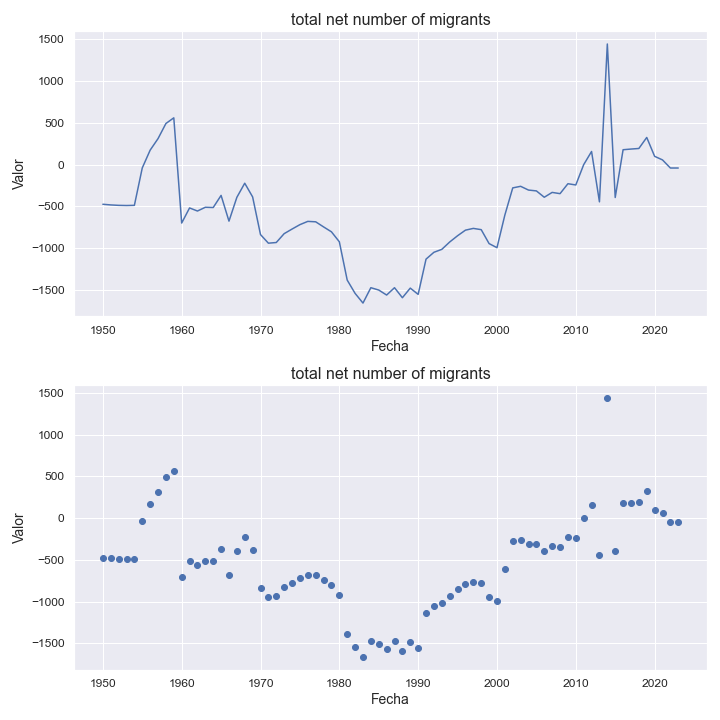

The file beside this chart, header and first rows:
indicatorshortname, locationid, location, iso2, timeid, time, value
total net number of migrants, 212, dominica, dm, 1, 1950, -474.0
total net number of migrants, 212, dominica, dm, 2, 1951, -482.0
total net number of migrants, 212, dominica, dm, 3, 1952, -487.0
total net number of migrants, 212, dominica, dm, 4, 1953, -489.0
total net number of migrants, 212, dominica, dm, 5, 1954, -487.0
total net number of migrants, 212, dominica, dm, 6, 1955, -39.0
total net number of migrants, 212, dominica, dm, 7, 1956, 174.0
total net number of migrants, 212, dominica, dm, 8, 1957, 312.0
total net number of migrants, 212, dominica, dm, 9, 1958, 493.0
total net number of migrants, 212, dominica, dm, 10, 1959, 561.0
total net number of migrants, 212, dominica, dm, 11, 1960, -699.0
total net number of migrants, 212, dominica, dm, 12, 1961, -518.0
total net number of migrants, 212, dominica, dm, 13, 1962, -555.0
total net number of migrants, 212, dominica, dm, 14, 1963, -510.0
total net number of migrants, 212, dominica, dm, 15, 1964, -513.0
total net number of migrants, 212, dominica, dm, 16, 1965, -368.0
total net number of migrants, 212, dominica, dm, 17, 1966, -676.0
total net number of migrants, 212, dominica, dm, 18, 1967, -391.0
total net number of migrants, 212, dominica, dm, 19, 1968, -222.0
total net number of migrants, 212, dominica, dm, 20, 1969, -386.0
total net number of migrants, 212, dominica, dm, 21, 1970, -837.0
total net number of migrants, 212, dominica, dm, 22, 1971, -940.0
total net number of migrants, 212, dominica, dm, 23, 1972, -932.0
total net number of migrants, 212, dominica, dm, 24, 1973, -826.0
total net number of migrants, 212, dominica, dm, 25, 1974, -771.0
total net number of migrants, 212, dominica, dm, 26, 1975, -718.0
total net number of migrants, 212, dominica, dm, 27, 1976, -679.0
total net number of migrants, 212, dominica, dm, 28, 1977, -684.0
total net number of migrants, 212, dominica, dm, 29, 1978, -745.0
total net number of migrants, 212, dominica, dm, 30, 1979, -804.0
total net number of migrants, 212, dominica, dm, 31, 1980, -923.0
total net number of migrants, 212, dominica, dm, 32, 1981, -1382
total net number of migrants, 212, dominica, dm, 33, 1982, -1541
total net number of migrants, 212, dominica, dm, 34, 1983, -1657
total net number of migrants, 212, dominica, dm, 35, 1984, -1473
total net number of migrants, 212, dominica, dm, 36, 1985, -1501
total net number of migrants, 212, dominica, dm, 37, 1986, -1561
total net number of migrants, 212, dominica, dm, 38, 1987, -1473
total net number of migrants, 212, dominica, dm, 39, 1988, -1593
total net number of migrants, 212, dominica, dm, 40, 1989, -1478
total net number of migrants, 212, dominica, dm, 41, 1990, -1553
total net number of migrants, 212, dominica, dm, 42, 1991, -1131
total net number of migrants, 212, dominica, dm, 43, 1992, -1049
total net number of migrants, 212, dominica, dm, 44, 1993, -1014
total net number of migrants, 212, dominica, dm, 45, 1994, -926.0
total net number of migrants, 212, dominica, dm, 46, 1995, -851.0
total net number of migrants, 212, dominica, dm, 47, 1996, -784.0
total net number of migrants, 212, dominica, dm, 48, 1997, -763.0
total net number of migrants, 212, dominica, dm, 49, 1998, -778.0
total net number of migrants, 212, dominica, dm, 50, 1999, -945.0
total net number of migrants, 212, dominica, dm, 51, 2000, -994.0
total net number of migrants, 212, dominica, dm, 52, 2001, -603.0
total net number of migrants, 212, dominica, dm, 53, 2002, -278.0
total net number of migrants, 212, dominica, dm, 54, 2003, -259.0
total net number of migrants, 212, dominica, dm, 55, 2004, -304.0
total net number of migrants, 212, dominica, dm, 56, 2005, -314.0
total net number of migrants, 212, dominica, dm, 57, 2006, -390.0
total net number of migrants, 212, dominica, dm, 58, 2007, -332.0
total net number of migrants, 212, dominica, dm, 59, 2008, -347.0
total net number of migrants, 212, dominica, dm, 60, 2009, -228.0
... 14 more rows
